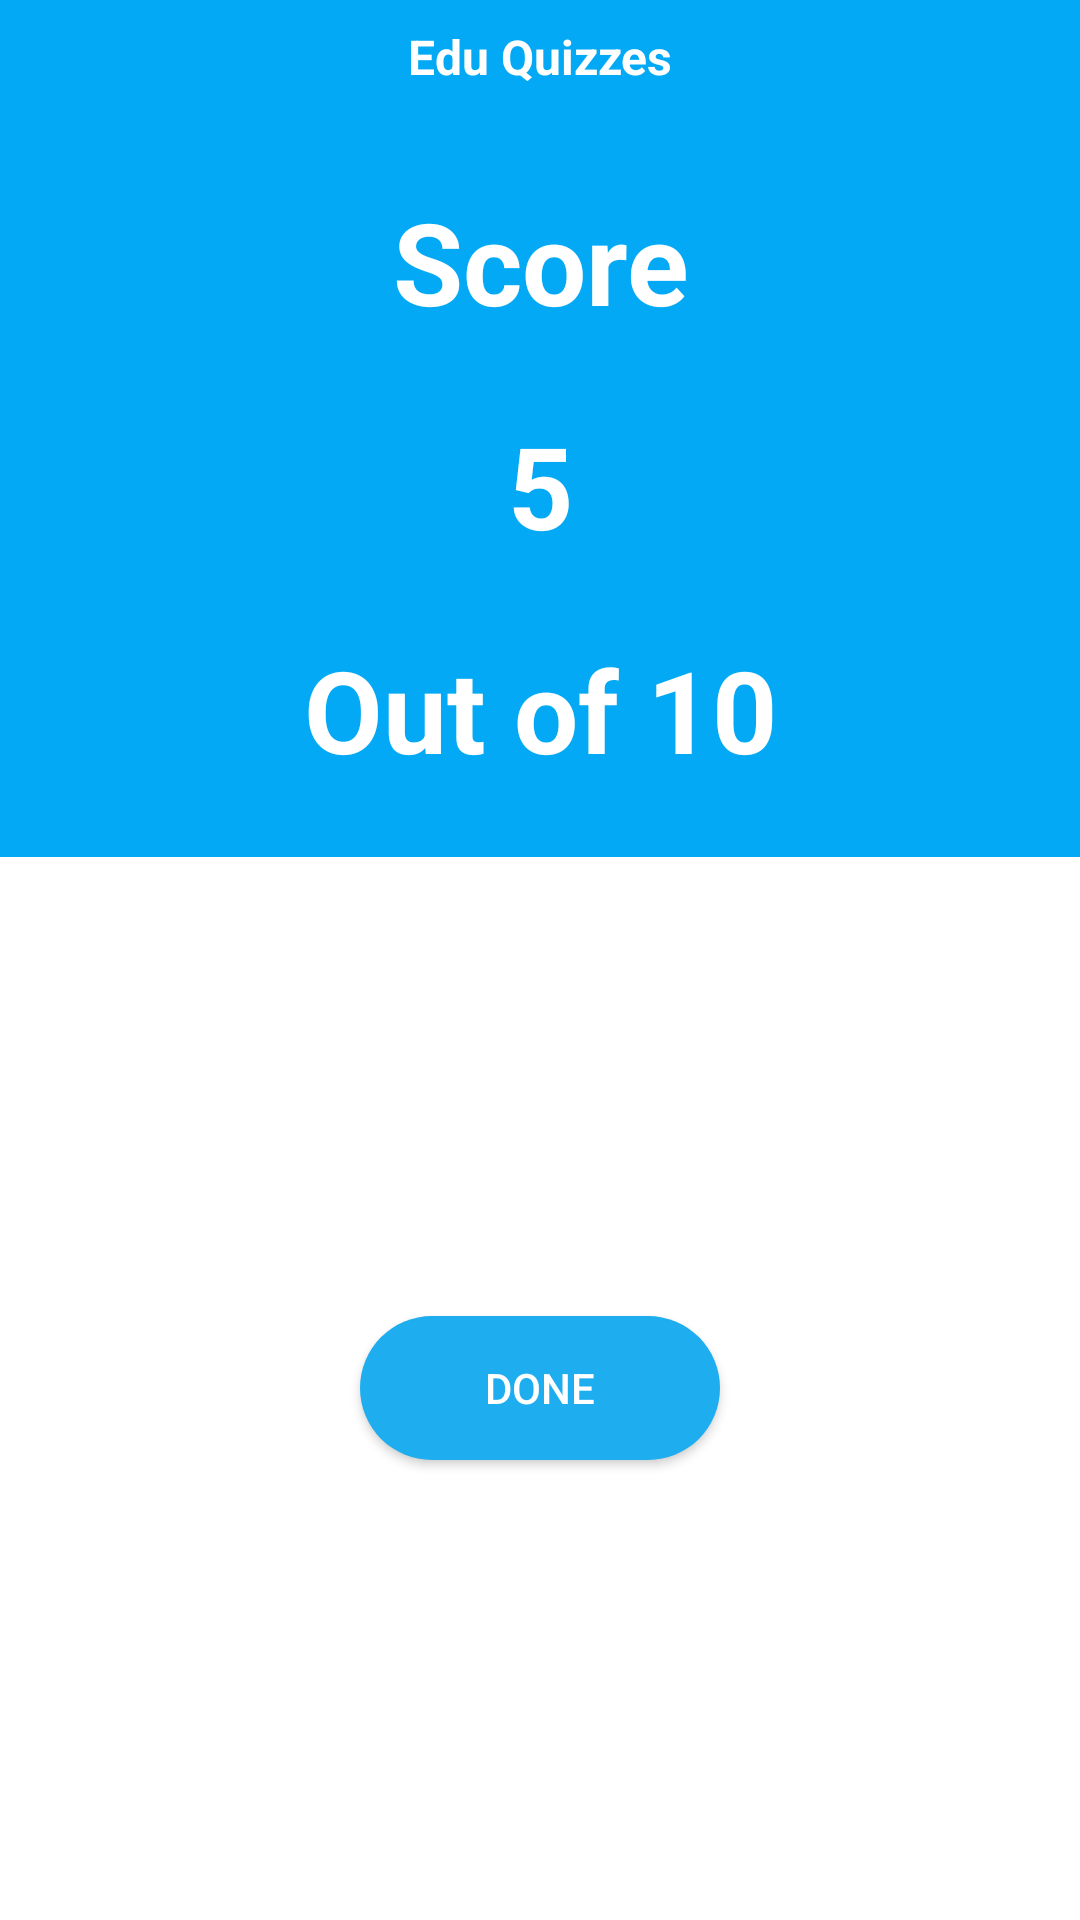

The Android layout XML behind this screen, and the referenced resources:
<!-- AndroidManifest.xml: application theme Theme.EduQuizzes -->
<!-- res/layout/activity_score.xml -->
<?xml version="1.0" encoding="utf-8"?>
<LinearLayout xmlns:android="http://schemas.android.com/apk/res/android"
    xmlns:app="http://schemas.android.com/apk/res-auto"
    xmlns:tools="http://schemas.android.com/tools"
    android:layout_width="match_parent"
    android:layout_height="match_parent"
    android:orientation="vertical"
    tools:context=".ScoreActivity">

    <LinearLayout
        android:layout_width="match_parent"
        android:layout_height="wrap_content"
        android:orientation="vertical"
        android:background="@color/purple_500"
        tools:layout_editor_absoluteX="196dp"
        tools:layout_editor_absoluteY="205dp">

        <TextView
            android:id="@+id/textView"
            android:layout_width="match_parent"
            android:layout_height="wrap_content"
            android:padding="8dp"
            android:textSize="16sp"
            android:textColor="@android:color/white"
            android:textStyle="bold"
            android:textAlignment="center"
            android:text="@string/app_name" />

        <TextView
            android:id="@+id/textView2"
            android:layout_width="match_parent"
            android:layout_height="wrap_content"
            android:padding="24dp"
            android:textSize="38sp"
            android:textColor="@android:color/white"
            android:textStyle="bold"
            android:textAlignment="center"
            android:text="Score" />

        <TextView
            android:id="@+id/scored"
            android:layout_width="match_parent"
            android:layout_height="wrap_content"
            android:textSize="38sp"
            android:textColor="@android:color/white"
            android:textStyle="bold"
            android:textAlignment="center"
            android:text="5" />

        <TextView
            android:id="@+id/total"
            android:layout_width="match_parent"
            android:layout_height="wrap_content"
            android:padding="24dp"
            android:textSize="38sp"
            android:textColor="@android:color/white"
            android:textStyle="bold"
            android:textAlignment="center"
            android:text="Out of 10" />
    </LinearLayout>

    <FrameLayout
        android:layout_width="match_parent"
        android:layout_height="0dp"
        android:layout_weight="1">
    <Button
        android:id="@+id/done_btn"
        android:layout_width="120dp"
        android:layout_height="wrap_content"
        android:textColor="@android:color/white"
        android:background="@drawable/rounded_corners"
        android:layout_gravity="center"
        android:text="Done" />
    </FrameLayout>
</LinearLayout>
<!-- resources referenced by this layout -->
<resources>
  <color name="purple_500">#03A9F4</color>
  <!-- drawable rounded_corners (drawable) -->
  <?xml version="1.0" encoding="utf-8"?>
  <shape android:shape="rectangle" xmlns:android="http://schemas.android.com/apk/res/android">
      <corners android:radius="300dp"/>
      <solid android:color="#1EAEF0"/>
  </shape>
  <string name="app_name">Edu Quizzes</string>
  <style name="Theme.EduQuizzes" parent="Theme.MaterialComponents.DayNight.NoActionBar">
          
          <item name="colorPrimary">@color/purple_500</item>
          <item name="colorPrimaryVariant">@color/purple_700</item>
          <item name="colorOnPrimary">@color/white</item>
          
          <item name="colorSecondary">@color/teal_200</item>
          <item name="colorSecondaryVariant">@color/teal_700</item>
          <item name="colorOnSecondary">@color/black</item>
          
          <item name="android:statusBarColor" tools:targetApi="l">?attr/colorPrimaryVariant</item>
          
      </style>
  <color name="purple_700">#0091EA</color>
  <color name="white">#FFFFFFFF</color>
  <color name="teal_200">#FF03DAC5</color>
  <color name="teal_700">#FF018786</color>
  <color name="black">#FF000000</color>
</resources>
